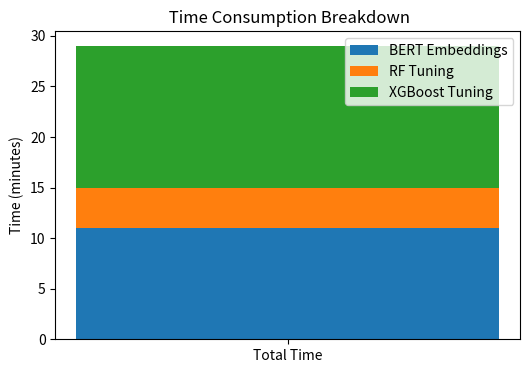

This chart was generated by the following Python code:
import matplotlib.pyplot as plt
import numpy as np

# Data
models = ["Total Time"]
bert_time = [11]  # BERT Embeddings (in minutes)
rf_time = [4]     # Random Forest Tuning (in minutes)
xgb_time = [14]   # XGBoost Tuning (in minutes)

# Stacked bar chart
fig, ax = plt.subplots(figsize=(6, 4))
ax.bar(models, bert_time, label="BERT Embeddings", color="#1f77b4")
ax.bar(models, rf_time, bottom=np.array(bert_time), label="RF Tuning", color="#ff7f0e")
ax.bar(models, xgb_time, bottom=np.array(bert_time) + np.array(rf_time), label="XGBoost Tuning", color="#2ca02c")

# Labels and Title
ax.set_ylabel("Time (minutes)")
ax.set_title(" Time Consumption Breakdown")
ax.legend()

# Show plot
plt.show()
